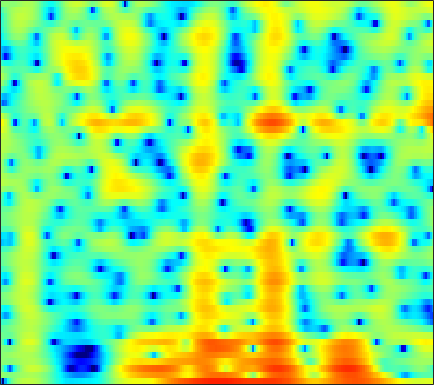

Values plotted in this chart, from the file beside it:
-13.178, -26.041, -10.725, -5.4616, -3.1877, -1.1036, 0.34651, 1.1518, 1.9509, 2.5136, 2.8835, 3.0556, 3.152, 3.1256, 3.0338, 2.8234, 2.5186, 2.2162, 1.6913, 1.0465, 0.2858, -0.34735, -1.257, -2.2232
1.338, 0.8454, 0.3788, 0.125, 0.06237, 0.1359, 0.3532, 0.5789, 0.9257, 1.28, 1.6, 1.796, 1.987, 2.086, 2.085, 1.98, 1.748, 1.494, 1.046, 0.4805, -0.1955, -0.77, -1.619, -2.556
-0.2671, -2.283, -5.825, -11.17, -15.7, -11.28, -6.205, -3.659, -1.216, 0.5285, 1.787, 2.491, 3.156, 3.575, 3.744, 3.793, 3.651, 3.43, 2.979, 2.36, 1.569, 0.8667, -0.2198, -1.486
0.6124, 0.424, 0.2282, 0.1392, 0.1734, 0.3368, 0.6231, 0.89, 1.293, 1.7, 2.058, 2.266, 2.44, 2.486, 2.437, 2.249, 1.926, 1.592, 1.028, 0.3162, -0.5374, -1.271, -2.37, -3.606
0.1973, 0.4657, 0.7445, 0.9812, 1.158, 1.407, 1.65, 1.827, 2.039, 2.221, 2.355, 2.407, 2.393, 2.272, 2.102, 1.765, 1.296, 0.8642, 0.1793, -0.6266, -1.55, -2.313, -3.418, -4.631
0.3984, 0.06817, -0.3157, -0.5306, -0.5034, -0.1595, 0.4377, 0.9665, 1.667, 2.283, 2.766, 3.027, 3.216, 3.209, 3.071, 2.705, 2.123, 1.548, 0.6075, -0.5185, -1.804, -2.848, -4.309, -5.751
-0.7201, -2.564, -6.316, -14.15, -30.55, -9.538, -3.978, -1.433, 0.9468, 2.583, 3.696, 4.26, 4.707, 4.84, 4.744, 4.353, 3.657, 2.918, 1.62, -0.09123, -2.301, -4.392, -8.042, -13.52
-0.6568, -0.9965, -1.384, -1.597, -1.529, -1.064, -0.2769, 0.4056, 1.312, 2.137, 2.8, 3.165, 3.454, 3.511, 3.405, 3.076, 2.523, 1.962, 1.002, -0.1792, -1.555, -2.679, -4.193, -5.571
-1.888, -1.655, -1.31, -0.9193, -0.6024, -0.1363, 0.3813, 0.7882, 1.318, 1.798, 2.2, 2.436, 2.642, 2.707, 2.653, 2.446, 2.093, 1.741, 1.163, 0.4769, -0.304, -0.9349, -1.806, -2.675
-3.957, -3.816, -3.501, -2.959, -2.422, -1.597, -0.7096, -0.04077, 0.7908, 1.505, 2.069, 2.394, 2.696, 2.849, 2.864, 2.748, 2.491, 2.213, 1.754, 1.202, 0.581, 0.0734, -0.6544, -1.417
-8.014, -9.751, -11.79, -10.74, -8.314, -5.143, -2.625, -1.124, 0.4713, 1.678, 2.554, 3.017, 3.401, 3.556, 3.535, 3.338, 2.96, 2.574, 1.95, 1.243, 0.4978, -0.06164, -0.7866, -1.464
-4.947, -5.916, -6.802, -6.212, -4.866, -2.71, -0.6932, 0.5792, 1.928, 2.931, 3.634, 3.978, 4.184, 4.099, 3.861, 3.319, 2.52, 1.746, 0.4883, -1.004, -2.627, -3.802, -5.055, -5.687
-0.7792, -0.6456, -0.3718, 0.03663, 0.4653, 1.147, 1.867, 2.398, 3.029, 3.51, 3.795, 3.87, 3.775, 3.429, 2.983, 2.12, 0.9278, -0.2131, -2.15, -4.729, -8.331, -12.22, -21.82, -21.08
-0.5926, -0.3444, 0.07451, 0.5572, 0.9635, 1.549, 2.119, 2.51, 2.966, 3.313, 3.488, 3.482, 3.289, 2.881, 2.416, 1.57, 0.4648, -0.5118, -1.998, -3.642, -5.334, -6.487, -7.633, -8.165
-2.53, -2.474, -2.167, -1.494, -0.8157, 0.2089, 1.266, 1.988, 2.792, 3.389, 3.76, 3.873, 3.788, 3.433, 3.002, 2.199, 1.141, 0.1882, -1.233, -2.761, -4.317, -5.389, -6.419, -6.886
-7.668, -9.803, -12.4, -9.82, -6.498, -2.93, -0.31, 1.203, 2.739, 3.784, 4.441, 4.708, 4.773, 4.505, 4.09, 3.264, 2.093, 0.9557, -0.9493, -3.412, -6.734, -10.2, -16.88, -16.86
-6.674, -7.316, -7.7, -6.483, -4.833, -2.454, -0.3592, 0.9204, 2.27, 3.268, 3.906, 4.165, 4.255, 4.054, 3.704, 2.988, 1.994, 1.062, -0.4467, -2.217, -4.138, -5.595, -7.034, -7.329
-3.575, -3.151, -2.508, -1.744, -1.1, -0.1896, 0.7622, 1.424, 2.167, 2.753, 3.155, 3.302, 3.303, 3.103, 2.805, 2.211, 1.433, 0.7406, -0.3053, -1.431, -2.509, -3.248, -4.069, -4.579
-1.829, -1.4, -0.7863, -0.173, 0.3058, 0.9594, 1.562, 1.989, 2.504, 2.891, 3.137, 3.229, 3.185, 2.945, 2.644, 2.071, 1.284, 0.5716, -0.5299, -1.816, -3.247, -4.358, -5.837, -7.108
-1.365, -1.085, -0.6665, -0.1671, 0.2531, 0.8863, 1.514, 1.965, 2.547, 3.035, 3.36, 3.514, 3.556, 3.365, 3.081, 2.505, 1.673, 0.8807, -0.4077, -2.034, -4.107, -6.023, -9.384, -14.77
-3.578, -3.444, -3.157, -2.671, -2.181, -1.383, -0.3374, 0.5187, 1.599, 2.562, 3.332, 3.716, 3.991, 3.994, 3.788, 3.264, 2.48, 1.716, 0.4784, -0.9261, -2.542, -3.815, -5.505, -7.039
-10.38, -9.337, -8.759, -9.213, -9.702, -8.86, -5.734, -3.176, -0.3575, 1.717, 3.228, 3.982, 4.551, 4.709, 4.546, 3.975, 3.053, 2.131, 0.653, -0.9238, -2.408, -3.295, -3.953, -3.99
-8.546, -7.907, -7.801, -8.815, -9.713, -9.267, -5.739, -2.993, -0.05682, 2.142, 3.61, 4.372, 4.94, 4.995, 4.752, 4.004, 2.723, 1.392, -1.076, -4.627, -10.1, -16.01, -12.85, -7.553
-2.584, -2.614, -2.569, -2.369, -2.067, -1.4, -0.4882, 0.3306, 1.412, 2.38, 3.14, 3.52, 3.773, 3.696, 3.412, 2.732, 1.669, 0.6261, -1.074, -3.112, -5.037, -6.049, -6.21, -5.377
-0.982, -0.8952, -0.7079, -0.4059, -0.1562, 0.2927, 0.8068, 1.198, 1.747, 2.202, 2.579, 2.756, 2.833, 2.741, 2.52, 2.054, 1.402, 0.7882, -0.1131, -1.111, -2.054, -2.692, -3.394, -3.92
-0.8898, -0.7222, -0.4597, -0.1463, 0.1261, 0.5292, 0.9951, 1.345, 1.802, 2.214, 2.526, 2.701, 2.798, 2.755, 2.626, 2.315, 1.862, 1.424, 0.73, -0.08503, -1.036, -1.827, -3.051, -4.445
-1.608, -1.6, -1.6, -1.494, -1.23, -0.6778, 0.02609, 0.6278, 1.367, 2.028, 2.534, 2.803, 3.035, 3.085, 3.038, 2.848, 2.518, 2.197, 1.634, 0.9476, 0.05903, -0.7454, -2.078, -3.834
-2.84, -3.872, -5.681, -7.205, -7.164, -5.26, -2.869, -1.335, 0.3051, 1.456, 2.242, 2.607, 2.869, 2.93, 2.861, 2.687, 2.451, 2.251, 1.954, 1.597, 1.159, 0.7337, 0.05237, -0.8213
-1.763, -3.333, -6.328, -9.969, -10.18, -6.535, -3.127, -1.326, 0.3651, 1.417, 1.948, 2.093, 1.916, 1.478, 1.002, 0.3813, -0.05245, -0.1492, 0.07429, 0.4505, 0.8747, 1.091, 1.242, 1.21
1.625, 1.12, 0.5008, 0.1057, 0.03354, 0.3207, 0.8223, 1.242, 1.656, 1.838, 1.654, 1.246, 0.2357, -1.436, -3.248, -6.723, -10.77, -10.52, -6.486, -3.283, -1.217, -0.1512, 0.7295, 1.212
2.876, 2.668, 2.365, 2.13, 1.998, 1.904, 1.883, 1.872, 1.832, 1.639, 1.252, 0.7382, -0.222, -1.646, -3.003, -5.149, -6.777, -6.733, -5.025, -3.078, -1.504, -0.6629, 0.06398, 0.3444
2.596, 2.22, 1.665, 1.141, 0.868, 0.6517, 0.662, 0.7499, 0.916, 1.023, 1.015, 0.9058, 0.6205, 0.2044, -0.1462, -0.5669, -0.8122, -0.8282, -0.6187, -0.2564, 0.1369, 0.3583, 0.5002, 0.3469
1.815, 0.8075, -0.8304, -2.713, -3.847, -4.296, -3.38, -2.308, -1.001, 0.01434, 0.6589, 0.9637, 1.12, 1.1, 1.007, 0.8751, 0.7815, 0.7772, 0.8312, 1.017, 1.234, 1.382, 1.468, 1.391
1.636, 0.2172, -2.478, -6.736, -11.86, -14.5, -7.668, -4.613, -2.06, -0.5387, 0.2984, 0.591, 0.6372, 0.3973, 0.0651, -0.4541, -0.9329, -1.105, -1.019, -0.5302, 0.1653, 0.7368, 1.4, 1.919
2.455, 1.756, 0.6548, -0.4399, -1.104, -1.482, -1.259, -0.9092, -0.3743, -0.05002, 0.0231, -0.1796, -0.7582, -1.807, -2.946, -5.092, -8.037, -10.36, -10.27, -7.036, -3.966, -2.206, -0.3896, 0.8942
2.675, 2.487, 2.143, 1.752, 1.45, 1.114, 0.8213, 0.6603, 0.4005, 0.08801, -0.38, -0.8469, -1.705, -2.934, -4.112, -6.184, -8.718, -10.47, -10.36, -7.693, -4.965, -3.248, -1.465, -0.1367
2.649, 2.624, 2.435, 2.117, 1.84, 1.421, 0.9773, 0.6529, 0.1942, -0.2715, -0.813, -1.249, -1.916, -2.613, -3.142, -3.783, -4.219, -4.344, -4.079, -3.459, -2.552, -1.832, -0.9214, -0.1518
3.414, 3.218, 2.759, 2.139, 1.63, 0.9138, 0.2817, -0.1779, -0.6587, -1.11, -1.541, -1.904, -2.427, -2.904, -3.228, -3.427, -3.353, -3.07, -2.529, -1.81, -1.055, -0.5527, 0.01984, 0.4217
5.296, 4.642, 3.504, 2.069, 0.8168, -0.8712, -2.231, -2.774, -2.842, -2.628, -2.527, -2.72, -3.372, -4.581, -5.649, -6.668, -6.108, -4.758, -2.715, -0.9434, 0.3307, 1.01, 1.51, 1.617
6.778, 5.713, 3.919, 1.549, -0.9204, -5.72, -16.23, -18.35, -8.023, -4.243, -2.602, -2.257, -2.76, -4.61, -7.124, -12.5, -10.29, -5.768, -1.636, 0.8613, 2.386, 3.053, 3.346, 2.99
3.896, 2.89, 1.414, -0.145, -1.456, -3.129, -4.314, -4.566, -3.886, -2.82, -1.939, -1.485, -1.242, -1.281, -1.343, -1.28, -0.7603, -0.02988, 1.023, 1.99, 2.663, 2.906, 2.876, 2.368
-1.567, -2.556, -3.39, -3.774, -3.802, -3.676, -3.438, -3.091, -2.56, -1.963, -1.317, -0.8809, -0.3567, 0.1133, 0.4168, 0.8415, 1.276, 1.591, 1.993, 2.332, 2.522, 2.542, 2.386, 2.025
-10.96, -14.8, -13.58, -9.966, -7.967, -6.117, -4.754, -3.909, -2.943, -2.03, -1.188, -0.61, 0.1143, 0.7517, 1.175, 1.678, 2.094, 2.329, 2.582, 2.707, 2.72, 2.659, 2.459, 2.149
-8.289, -10.14, -10.45, -9.157, -8.171, -6.919, -5.816, -5.05, -3.919, -2.783, -1.69, -0.8828, 0.07465, 0.9021, 1.447, 2.021, 2.451, 2.695, 2.874, 2.904, 2.799, 2.637, 2.331, 1.937
-2.045, -3.236, -4.652, -5.951, -6.844, -7.888, -8.317, -7.838, -6.298, -4.388, -2.531, -1.324, 0.0329, 1.123, 1.765, 2.423, 2.87, 3.08, 3.178, 3.098, 2.812, 2.459, 1.836, 1.087
1.602, 0.3682, -1.542, -3.967, -6.274, -11.04, -23.25, -19.65, -9.784, -5.256, -2.433, -0.9379, 0.5852, 1.674, 2.27, 2.872, 3.26, 3.405, 3.458, 3.291, 2.85, 2.291, 1.147, -0.5996
2.74, 1.741, 0.3094, -1.21, -2.371, -3.798, -4.632, -4.588, -3.764, -2.558, -1.393, -0.6466, 0.07449, 0.5349, 0.7669, 0.9594, 1.123, 1.27, 1.481, 1.611, 1.57, 1.349, 0.651, -0.66
0.8177, 0.07481, -0.8326, -1.55, -1.983, -2.361, -2.482, -2.436, -2.297, -2.111, -2.01, -2.063, -2.391, -3.033, -3.715, -4.782, -5.501, -5.346, -4.281, -2.756, -1.375, -0.5638, 0.2057, 0.6985
-3.521, -4.486, -5.381, -5.583, -5.361, -4.754, -4.073, -3.639, -3.245, -3.066, -3.201, -3.561, -4.471, -6.022, -7.814, -11.77, -21.21, -24.27, -11.87, -6.77, -3.617, -1.907, -0.1315, 1.25
-9.938, -13.48, -19.46, -16.3, -12.15, -8.574, -6.39, -5.3, -4.318, -3.845, -3.796, -4.046, -4.629, -5.533, -6.356, -7.41, -8.019, -7.765, -6.547, -4.76, -2.857, -1.492, 0.1401, 1.558
-9.462, -10.77, -11.77, -10.92, -9.415, -7.284, -5.543, -4.575, -3.719, -3.326, -3.318, -3.515, -4.021, -4.686, -5.2, -5.724, -5.847, -5.593, -4.764, -3.493, -2.024, -0.9015, 0.5305, 1.817
-7.375, -6.769, -5.927, -4.992, -4.236, -3.235, -2.357, -1.857, -1.464, -1.394, -1.708, -2.182, -3.238, -4.747, -6.183, -8.31, -9.72, -9.353, -7.131, -4.58, -2.318, -0.8841, 0.7464, 2.071
-7.143, -5.383, -3.585, -2.153, -1.271, -0.331, 0.3515, 0.6954, 0.9073, 0.8027, 0.3315, -0.321, -1.62, -3.578, -5.626, -9.577, -14.31, -13.29, -8.344, -4.747, -2.255, -0.8186, 0.6704, 1.829
-5.3, -3.988, -2.361, -0.9752, -0.1148, 0.826, 1.52, 1.873, 2.113, 2.068, 1.754, 1.323, 0.5385, -0.473, -1.31, -2.39, -3.11, -3.291, -3.043, -2.453, -1.776, -1.285, -0.6565, -0.0469
-4.567, -3.377, -1.847, -0.5127, 0.3651, 1.332, 2.059, 2.447, 2.765, 2.863, 2.75, 2.555, 2.13, 1.561, 1.058, 0.3548, -0.3795, -0.9041, -1.614, -2.368, -3.142, -3.713, -4.258, -4.319
-5.6, -3.668, -1.7, -0.1872, 0.7234, 1.674, 2.375, 2.764, 3.122, 3.312, 3.325, 3.229, 2.946, 2.504, 2.066, 1.343, 0.4292, -0.3839, -1.72, -3.459, -5.801, -8.205, -12.98, -18.09
-3.415, -2.144, -0.7935, 0.2439, 0.8312, 1.458, 1.958, 2.268, 2.595, 2.823, 2.943, 2.928, 2.786, 2.466, 2.106, 1.426, 0.5344, -0.3219, -1.692, -3.341, -5.333, -6.979, -9.112, -10.1
0.3842, 0.517, 0.6274, 0.6295, 0.5816, 0.5245, 0.5713, 0.7164, 1.055, 1.481, 1.891, 2.124, 2.274, 2.188, 1.956, 1.423, 0.6475, -0.1055, -1.276, -2.573, -3.912, -4.819, -5.726, -6.029
